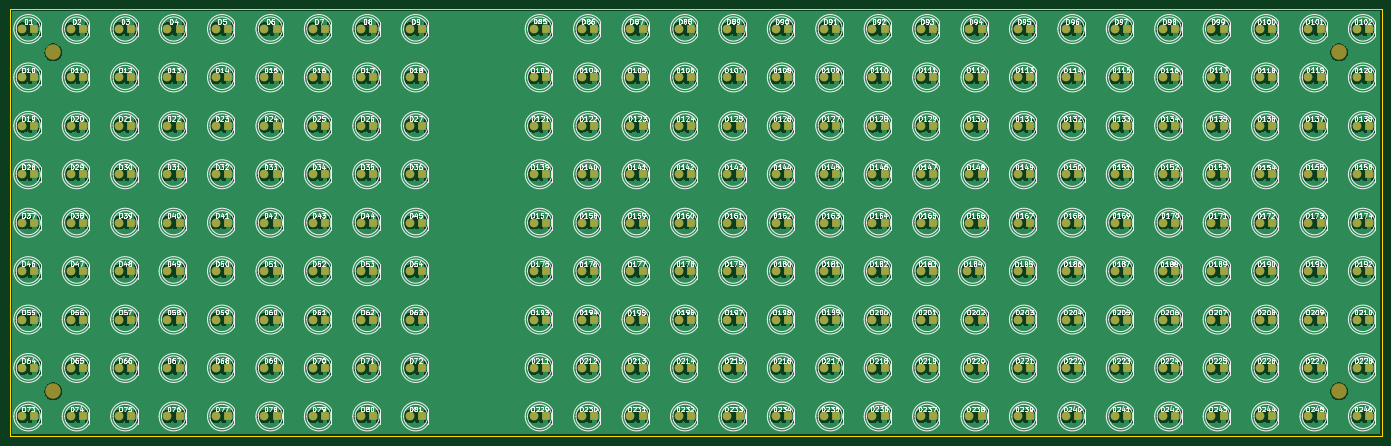
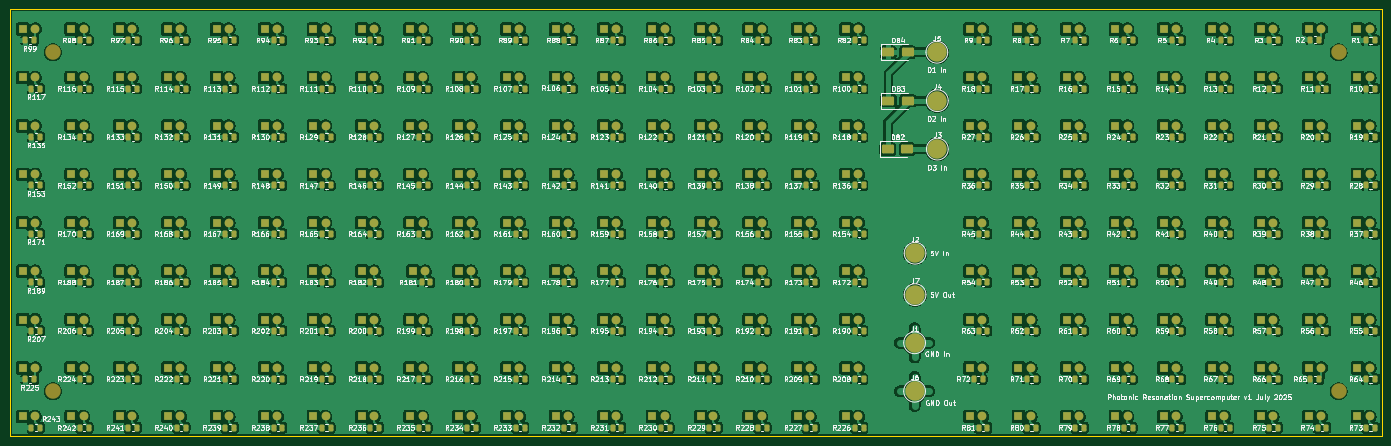
Circuit board: 9 layer files. Board 283.4 x 88.3 mm.
- bottom_copper: 9x9+9x18Module-B_Cu.gbr (988485 bytes)
- bottom_mask: 9x9+9x18Module-B_Mask.gbr (37708 bytes)
- paste: 9x9+9x18Module-B_Paste.gbr (18003 bytes)
- bottom_silk: 9x9+9x18Module-B_Silkscreen.gbr (578681 bytes)
- outline: 9x9+9x18Module-Edge_Cuts.gbr (611 bytes)
- top_copper: 9x9+9x18Module-F_Cu.gbr (936795 bytes)
- top_mask: 9x9+9x18Module-F_Mask.gbr (19744 bytes)
- paste: 9x9+9x18Module-F_Paste.gbr (457 bytes)
- top_silk: 9x9+9x18Module-F_Silkscreen.gbr (601876 bytes)

=== bottom_copper: 9x9+9x18Module-B_Cu.gbr (988485 bytes, source omitted) ===
=== bottom_mask: 9x9+9x18Module-B_Mask.gbr (37708 bytes, source omitted) ===
=== paste: 9x9+9x18Module-B_Paste.gbr (18003 bytes, source omitted) ===
=== bottom_silk: 9x9+9x18Module-B_Silkscreen.gbr (578681 bytes, source omitted) ===
=== outline: 9x9+9x18Module-Edge_Cuts.gbr ===
%TF.GenerationSoftware,KiCad,Pcbnew,9.0.3*%
%TF.CreationDate,2025-07-14T16:51:55+02:00*%
%TF.ProjectId,9x9+9x18Module,3978392b-3978-4313-984d-6f64756c652e,rev?*%
%TF.SameCoordinates,Original*%
%TF.FileFunction,Profile,NP*%
%FSLAX46Y46*%
G04 Gerber Fmt 4.6, Leading zero omitted, Abs format (unit mm)*
G04 Created by KiCad (PCBNEW 9.0.3) date 2025-07-14 16:51:55*
%MOMM*%
%LPD*%
G01*
G04 APERTURE LIST*
%TA.AperFunction,Profile*%
%ADD10C,0.050000*%
%TD*%
G04 APERTURE END LIST*
D10*
X16540000Y-16700000D02*
X299965000Y-16700000D01*
X299965000Y-105000000D01*
X16540000Y-105000000D01*
X16540000Y-16700000D01*
M02*

=== top_copper: 9x9+9x18Module-F_Cu.gbr (936795 bytes, source omitted) ===
=== top_mask: 9x9+9x18Module-F_Mask.gbr (19744 bytes, source omitted) ===
=== paste: 9x9+9x18Module-F_Paste.gbr ===
%TF.GenerationSoftware,KiCad,Pcbnew,9.0.3*%
%TF.CreationDate,2025-07-14T16:51:54+02:00*%
%TF.ProjectId,9x9+9x18Module,3978392b-3978-4313-984d-6f64756c652e,rev?*%
%TF.SameCoordinates,Original*%
%TF.FileFunction,Paste,Top*%
%TF.FilePolarity,Positive*%
%FSLAX46Y46*%
G04 Gerber Fmt 4.6, Leading zero omitted, Abs format (unit mm)*
G04 Created by KiCad (PCBNEW 9.0.3) date 2025-07-14 16:51:54*
%MOMM*%
%LPD*%
G01*
G04 APERTURE LIST*
G04 APERTURE END LIST*
M02*

=== top_silk: 9x9+9x18Module-F_Silkscreen.gbr (601876 bytes, source omitted) ===
